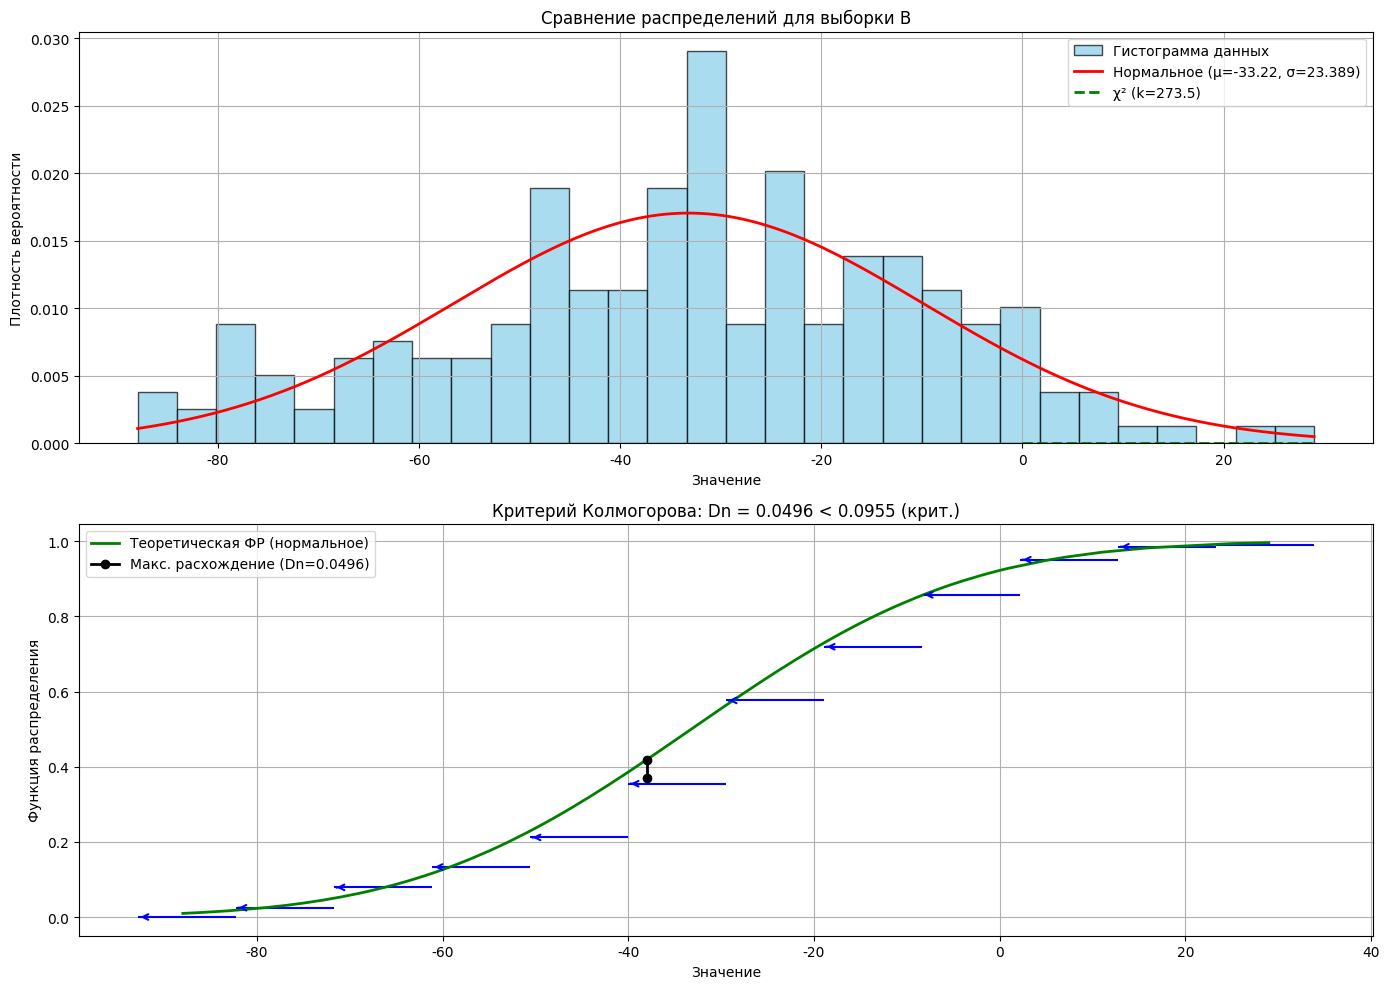

Reproduce this figure in Python.
import numpy as np
from scipy import stats
import matplotlib.pyplot as plt
from matplotlib import rc

# Настройка шрифтов для поддержки кириллицы
rc('font', family='DejaVu Sans')

# Выборка B
data_b = np.array([
    -64, 5, -53, -29, -61, -49, -1, -22, -25, -38, -73, -20, -8, -37, -47, 0, -37, -50, -46, -13, 7, -13, -42,
    -1, -44, -27, -20, -33, -37, -30, -20, -73, -57, -40, -4, -40, -83, -33, -37, -26, -79, -16, -77, -5, -51,
    -28, -63, -24, -25, -24, -38, 16, -37, -15, 29, -11, -14, -34, -31, -23, -16, -58, -73, -43, -31, -65,
    -12, -4, -38, -25, -31, -7, -9, -60, -61, -47, -46, -33, -15, -79, -48, 1, -62, -14, -49, -31, -25, -33,
    -38, -27, -51, -30, -43, -64, -24, -50, -22, -37, -6, -11, -78, -51, -1, -9, -34, 1, -17, -33, 11, -54,
    -31, -34, -38, -22, -2, -9, -15, -6, -87, -45, -22, -30, -15, -30, -18, -77, 6, -47, -33, -21, -86, -31,
    -45, -43, -19, -36, -46, -69, -22, -59, -30, -22, 5, -29, -42, -47, 5, -17, -71, -36, 6, -6, -7, -41, -37,
    -11, -11, -65, -36, -58, -36, -30, -46, -15, -49, -88, -12, -8, -83, -13, -30, -48, -66, -9, -31, -13, -32,
    -21, -47, -50, -25, -6, -31, -75, -48, -77, -13, -55, -26, -9, -32, -41, -68, -55, -53, 25, -77, 1, -65,
    -35, -51, -24, -42
])

# Параметры
alpha = 0.05
n = len(data_b)

# =============================================================================
# 2.1 Проверка гипотез о распределении (критерий Колмогорова)
# =============================================================================

# Гипотеза 1: Нормальное распределение
mu_norm = -33.22
sigma_norm = 23.389

# Гипотеза 2: Распределение χ² (хи-квадрат)
# Параметр: k = 273.5 (из отчета)

# Проверка нормального распределения
sorted_data = np.sort(data_b)
ecdf = np.arange(1, n + 1) / n  # Эмпирическая функция распределения

# Теоретическая CDF для нормального распределения
norm_cdf = stats.norm.cdf(sorted_data, loc=mu_norm, scale=sigma_norm)

# Статистика Колмогорова
Dn_norm = np.max(np.abs(ecdf - norm_cdf))
critical_value = 1.36 / np.sqrt(n)  # Для α = 0.05

# Проверка распределения χ²
# Поскольку распределение χ² определено только для x >= 0, а в выборке есть отрицательные значения,
# гипотеза автоматически отвергается
k_chi2 = 273.5
Dn_chi2 = None
reject_chi2 = True

# Вывод результатов
print("="*80)
print("2.1 Проверка гипотез о распределении (критерий Колмогорова)")
print("="*80)

print("\nГипотеза 1: Нормальное распределение (μ = -33.22, σ = 23.389)")
print(f"Статистика Dn: {Dn_norm:.6f}")
print(f"Критическое значение (α={alpha}): {critical_value:.6f}")
print(f"Вывод: Гипотеза {'отвергается' if Dn_norm > critical_value else 'не отвергается'}")

print("\nГипотеза 2: Распределение χ² (k = 273.5)")
print("Причина: распределение χ² определено только для x ≥ 0")
print(f"Минимальное значение в выборке: {np.min(data_b)}")
print("Вывод: Гипотеза отвергается (не соответствует области определения распределения)")

# =============================================================================
# 2.2 Вывод о наилучшем распределении
# =============================================================================
print("\n" + "="*80)
print("2.2 Вывод о наилучшем распределении")
print("="*80)
print("Нормальное распределение лучше соответствует данным, так как:")
print("- Гипотеза о нормальном распределении не отвергается (Dn < критического значения)")
print("- Распределение χ² принципиально не подходит для данных с отрицательными значениями")
print("- Нормальное распределение является естественным выбором для данных, которые могут принимать как положительные, так и отрицательные значения")

# =============================================================================
# Визуализация
# =============================================================================
plt.figure(figsize=(14, 10))

# Гистограмма и теоретические распределения
plt.subplot(2, 1, 1)
hist = plt.hist(data_b, bins=30, density=True, alpha=0.7, color='skyblue', edgecolor='black', label='Гистограмма данных')

# Нормальное распределение
x = np.linspace(np.min(data_b), np.max(data_b), 1000)
plt.plot(x, stats.norm.pdf(x, mu_norm, sigma_norm), 'r-', lw=2, label=f'Нормальное (μ={mu_norm}, σ={sigma_norm})')

# Распределение χ² (только для положительных значений)
x_chi2 = np.linspace(0, np.max(data_b), 1000)
plt.plot(x_chi2, stats.chi2.pdf(x_chi2, k_chi2), 'g--', lw=2, label=f'χ² (k={k_chi2})')

plt.title('Сравнение распределений для выборки B')
plt.xlabel('Значение')
plt.ylabel('Плотность вероятности')
plt.legend()
plt.grid(True)

# График критерия Колмогорова для нормального распределения с ЭФР в стиле main2.py
plt.subplot(2, 1, 2)

# Создаем интервалы для ЭФР (как в main2.py)
x_min = np.min(data_b)
x_max = np.max(data_b)
R = x_max - x_min
k_intervals = 12
h = R / k_intervals
bins = np.linspace(x_min - h/2, x_max + h/2, k_intervals + 1)

# Рассчитываем значения ЭФР на границах интервалов
ecdf_values = [np.sum(data_b <= x) / n for x in bins]

# Построение ЭФР с горизонтальными линиями и стрелками
for i in range(len(bins) - 1):
    x_start = bins[i]
    x_end = bins[i + 1]
    y = ecdf_values[i]
    
    # Горизонтальная линия
    plt.hlines(y, xmin=x_start, xmax=x_end, colors='blue', linewidth=1.5)
    
    # Стрелка в начале отрезка
    if i < len(bins) - 2:  # Не рисуем стрелку для последнего сегмента
        plt.annotate(
            '',
            xy=(x_start + 0.3, y),
            xytext=(x_start, y),
            arrowprops=dict(arrowstyle='<-', color='blue', lw=1.5),
            annotation_clip=False
        )


# Теоретическая ФР (нормальное распределение)
plt.plot(sorted_data, norm_cdf, 'g-', lw=2, label='Теоретическая ФР (нормальное)')

# Отметить максимальное расхождение
idx_max = np.argmax(np.abs(ecdf - norm_cdf))
plt.plot([sorted_data[idx_max], sorted_data[idx_max]], 
         [ecdf[idx_max], norm_cdf[idx_max]], 'ko-', lw=2, label=f'Макс. расхождение (Dn={Dn_norm:.4f})')

plt.title(f'Критерий Колмогорова: Dn = {Dn_norm:.4f} < {critical_value:.4f} (крит.)')
plt.xlabel('Значение')
plt.ylabel('Функция распределения')
plt.legend()
plt.grid(True)

plt.tight_layout()
plt.show()

# =============================================================================
# Дополнительная проверка: расчет параметров
# =============================================================================
print("\n" + "="*80)
print("Проверка параметров распределений")
print("="*80)
print(f"Вычисленное среднее: {np.mean(data_b):.6f} (в отчете: -33.22)")
print(f"Вычисленная исправленная дисперсия: {np.var(data_b, ddof=1):.6f} (в отчете: {sigma_norm**2:.6f})")
print(f"Вычисленное стандартное отклонение: {np.std(data_b, ddof=1):.6f} (в отчете: 23.389)")